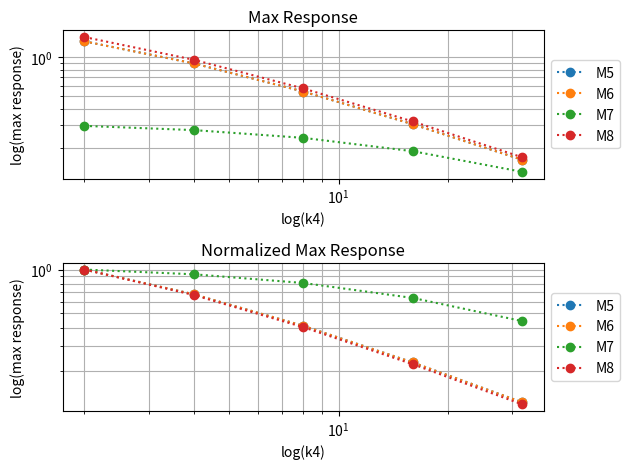

Here is the Python script that generated this plot:
from cmath import log
import matplotlib.pyplot as plt
import numpy as np
from matplotlib.ticker import LogLocator
import copy

# Max response M1
#[[0, 2, 4, 8, 16, 32] 
# [0.3159807095969127, 0.29051140823711163, 0.26858601968049967, 0.23286865396764656, 0.18295238351728393, 0.12674932489967294]
#
# Max response M2
#[0, 2, 4, 8, 16, 32]
#[0.9776938928358834, 0.7195022735184228, 0.5683824719089509, 0.399927010352525, 0.25094567044169036, 0.14376667221805572]
#
# Max response M3
#[0, 2, 4, 8, 16, 32] 
# [0.5079855555208392, 0.44503835242040113, 0.39483153067343024, 0.32045417543414856, 0.23046313965343757, 0.1456791952149905]
#
#Max response M4
#[0, 2, 4, 8, 16, 32]
#[0.9847708316382977, 0.7308255262753451, 0.581102071146689, 0.4120163671039325, 0.2604692815195031, 0.15008105836272856]

#Outflow
#
#Max response M5
#[0, 2, 4, 8, 16, 32] 
#[2.5434754903110264, 1.3186410994456823, 0.8915015471159609, 0.5414625508080908, 0.30344852216701357, 0.1615185390149585]
#
#Max response M6
#[0, 2, 4, 8, 16, 32] 
#[2.5434754903110264, 1.3186410994456823, 0.8915015471159609, 0.5414625508080908, 0.30344852216701357, 0.1615185390149585]
#
#Max response M7
#[0, 2, 4, 8, 16, 32] 
#[0.31877328490658474, 0.29451634537966087, 0.2733098115448507, 0.23817348969351282, 0.18801447809325222, 0.13040585443041453]
#
#Max response M8
#[0, 2, 4, 8, 16, 32] 
#[2.8303077172809132, 1.4227284847543, 0.9509561421239812, 0.5720486992491467, 0.31846110797336036, 0.1688299348327198]
#
# Cannot include values for k4 = 0. This point cannot be plotted on loglog plot.
#Inpunt values in y1-4 for the models that you wish to compare

points =[2,4,8,16,32]
y1 = [1.3186410994456823, 0.8915015471159609, 0.5414625508080908, 0.30344852216701357, 0.1615185390149585]
y2 = [1.3186410994456823, 0.8915015471159609, 0.5414625508080908, 0.30344852216701357, 0.1615185390149585]
y3 = [0.29451634537966087, 0.2733098115448507, 0.23817348969351282, 0.18801447809325222, 0.13040585443041453]
y4 = [1.4227284847543, 0.9509561421239812, 0.5720486992491467, 0.31846110797336036, 0.1688299348327198]

y1norm= copy.deepcopy(y1)
y2norm = copy.deepcopy(y2)
y3norm = copy.deepcopy(y3)
y4norm = copy.deepcopy(y4)

#Normalizing data
for i in range(len(y1norm)):
    y1norm[i] = y1norm[i]/y1[0]

for i in range(len(y2norm)):
    y2norm[i] = y2norm[i]/y2[0]

for i in range(len(y3norm)):
    y3norm[i] = y3norm[i]/y3[0]

for i in range(len(y4norm)):
    y4norm[i] = y4norm[i]/y4[0]


#Create plot
fig, ax= plt.subplots(2)

#Axis 1, true values
ax[0].loglog(points, y1, 'o', linestyle='dotted', label = 'M5')
ax[0].loglog(points, y2, 'o', linestyle='dotted', label = 'M6')
ax[0].loglog(points, y3, 'o', linestyle='dotted', label = 'M7')
ax[0].loglog(points, y4, 'o', linestyle='dotted', label = 'M8')

#Axis 2, normalized values
ax[1].loglog(points, y1norm, 'o', linestyle = 'dotted', label ="M5")
ax[1].loglog(points, y2norm, 'o', linestyle = 'dotted', label = "M6")
ax[1].loglog(points, y3norm, 'o', linestyle = 'dotted', label = "M7")
ax[1].loglog(points, y4norm, 'o', linestyle = 'dotted', label = "M8")

ax[0].set_title('Max Response')
ax[0].set_xlabel('log(k4)')
ax[0].set_ylabel('log(max response)')
ax[0].grid(which ='both')
ax[0].legend(loc='center left', bbox_to_anchor=(1, 0.5))

ax[1].set_title('Normalized Max Response')
ax[1].set_xlabel('log(k4)')
ax[1].set_ylabel('log(max response)')
ax[1].grid(which ='both')
ax[1].legend(loc='center left', bbox_to_anchor=(1, 0.5))

plt.tight_layout()
plt.savefig('t_Plot_compare_response_m5-8.pdf')
plt.show()